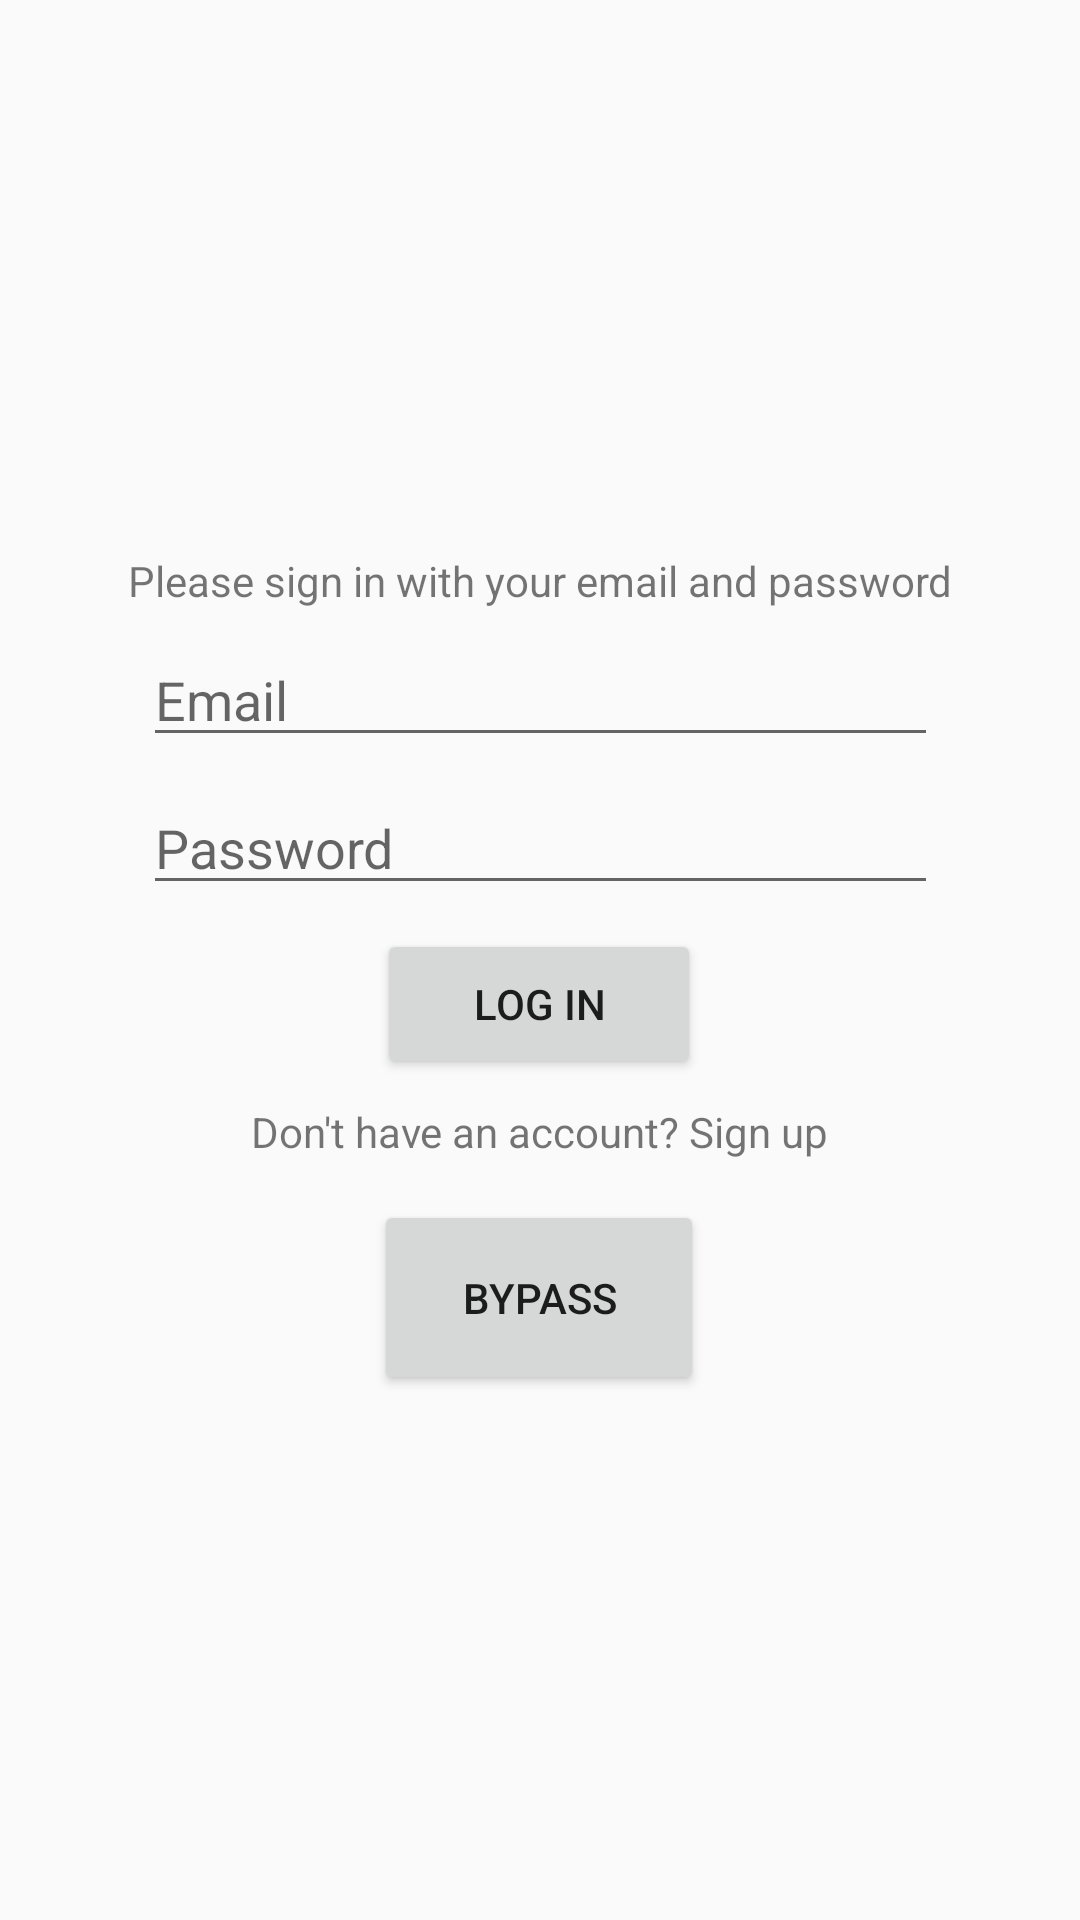

Layout XML and referenced resources for this Android screen:
<!-- AndroidManifest.xml: application theme AppTheme -->
<!-- res/layout/activity_signin.xml -->
<?xml version="1.0" encoding="utf-8"?>
<android.support.constraint.ConstraintLayout xmlns:android="http://schemas.android.com/apk/res/android"
    xmlns:app="http://schemas.android.com/apk/res-auto"
    xmlns:tools="http://schemas.android.com/tools" android:layout_width="match_parent"
    android:layout_height="match_parent">

    <Button
        android:id="@+id/btn_bypass"

        android:layout_width="110dp"
        android:layout_height="65dp"
        android:layout_marginStart="8dp"
        android:layout_marginTop="400dp"
        android:layout_marginEnd="8dp"
        android:text="@string/txt_bypass"
        app:layout_constraintEnd_toEndOf="parent"
        app:layout_constraintHorizontal_bias="0.498"
        app:layout_constraintStart_toStartOf="parent"
        app:layout_constraintTop_toTopOf="parent" />

    <EditText
        android:id="@+id/login_email_text"
        android:layout_width="265dp"
        android:layout_height="wrap_content"
        android:layout_marginStart="8dp"
        android:layout_marginTop="8dp"
        android:layout_marginEnd="8dp"
        android:autofillHints="@string/text_email"
        android:ems="10"
        android:hint="@string/text_email"
        android:inputType="textEmailAddress"
        app:layout_constraintEnd_toEndOf="parent"
        app:layout_constraintStart_toStartOf="parent"
        app:layout_constraintTop_toBottomOf="@+id/infoText" />

    <ImageView
        android:id="@+id/imgLogo"
        android:layout_width="197dp"
        android:layout_height="168dp"
        android:layout_marginStart="8dp"
        android:layout_marginTop="8dp"
        android:layout_marginEnd="8dp"
        android:contentDescription="@string/app_name"
        app:layout_constraintEnd_toEndOf="parent"
        app:layout_constraintStart_toStartOf="parent"
        app:layout_constraintTop_toTopOf="parent"
        app:srcCompat="@drawable/ic_splash" />

    <EditText
        android:id="@+id/login_password_text"
        android:layout_width="265dp"
        android:layout_height="wrap_content"
        android:layout_marginStart="8dp"
        android:layout_marginTop="8dp"
        android:layout_marginEnd="8dp"
        android:autofillHints="@string/text_pass"
        android:ems="10"
        android:hint="@string/text_pass"
        android:inputType="textPassword"
        app:layout_constraintEnd_toEndOf="parent"
        app:layout_constraintStart_toStartOf="parent"
        app:layout_constraintTop_toBottomOf="@+id/login_email_text" />

    <Button
        android:id="@+id/btn_login"
        android:layout_width="108dp"
        android:layout_height="50dp"
        android:layout_marginStart="8dp"
        android:layout_marginTop="8dp"
        android:layout_marginEnd="8dp"
        android:text="@string/login"
        app:layout_constraintEnd_toEndOf="parent"
        app:layout_constraintHorizontal_bias="0.498"
        app:layout_constraintStart_toStartOf="parent"
        app:layout_constraintTop_toBottomOf="@+id/login_password_text" />

    <TextView
        android:id="@+id/infoText"
        android:layout_width="wrap_content"
        android:layout_height="wrap_content"
        android:layout_marginStart="8dp"
        android:layout_marginTop="8dp"
        android:layout_marginEnd="8dp"
        android:text="@string/signin_info"
        app:layout_constraintEnd_toEndOf="parent"
        app:layout_constraintStart_toStartOf="parent"
        app:layout_constraintTop_toBottomOf="@+id/imgLogo" />

    <TextView
        android:id="@+id/signupTxt"
        android:layout_width="wrap_content"
        android:layout_height="wrap_content"
        android:layout_marginStart="8dp"
        android:layout_marginTop="8dp"
        android:layout_marginEnd="8dp"
        android:text="Don't have an account? Sign up"
        app:layout_constraintEnd_toEndOf="parent"
        app:layout_constraintStart_toStartOf="parent"
        app:layout_constraintTop_toBottomOf="@+id/btn_login" />

</android.support.constraint.ConstraintLayout>
<!-- resources referenced by this layout -->
<resources>
  <string name="app_name">iManage</string>
  <string name="login">Log In</string>
  <string name="signin_info">Please sign in with your email and password</string>
  <string name="text_email">Email</string>
  <string name="text_pass">Password</string>
  <string name="txt_bypass">Bypass</string>
  <style name="AppTheme" parent="Theme.AppCompat.Light.DarkActionBar">
          
          <item name="colorPrimary">@color/colorPrimary</item>
          <item name="colorPrimaryDark">@color/colorPrimaryDark</item>
          <item name="colorAccent">@color/colorAccent</item>
      </style>
  <color name="colorPrimary">#039BE5</color>
  <color name="colorPrimaryDark">#0288D1</color>
  <color name="colorAccent">#FFA000</color>
</resources>
